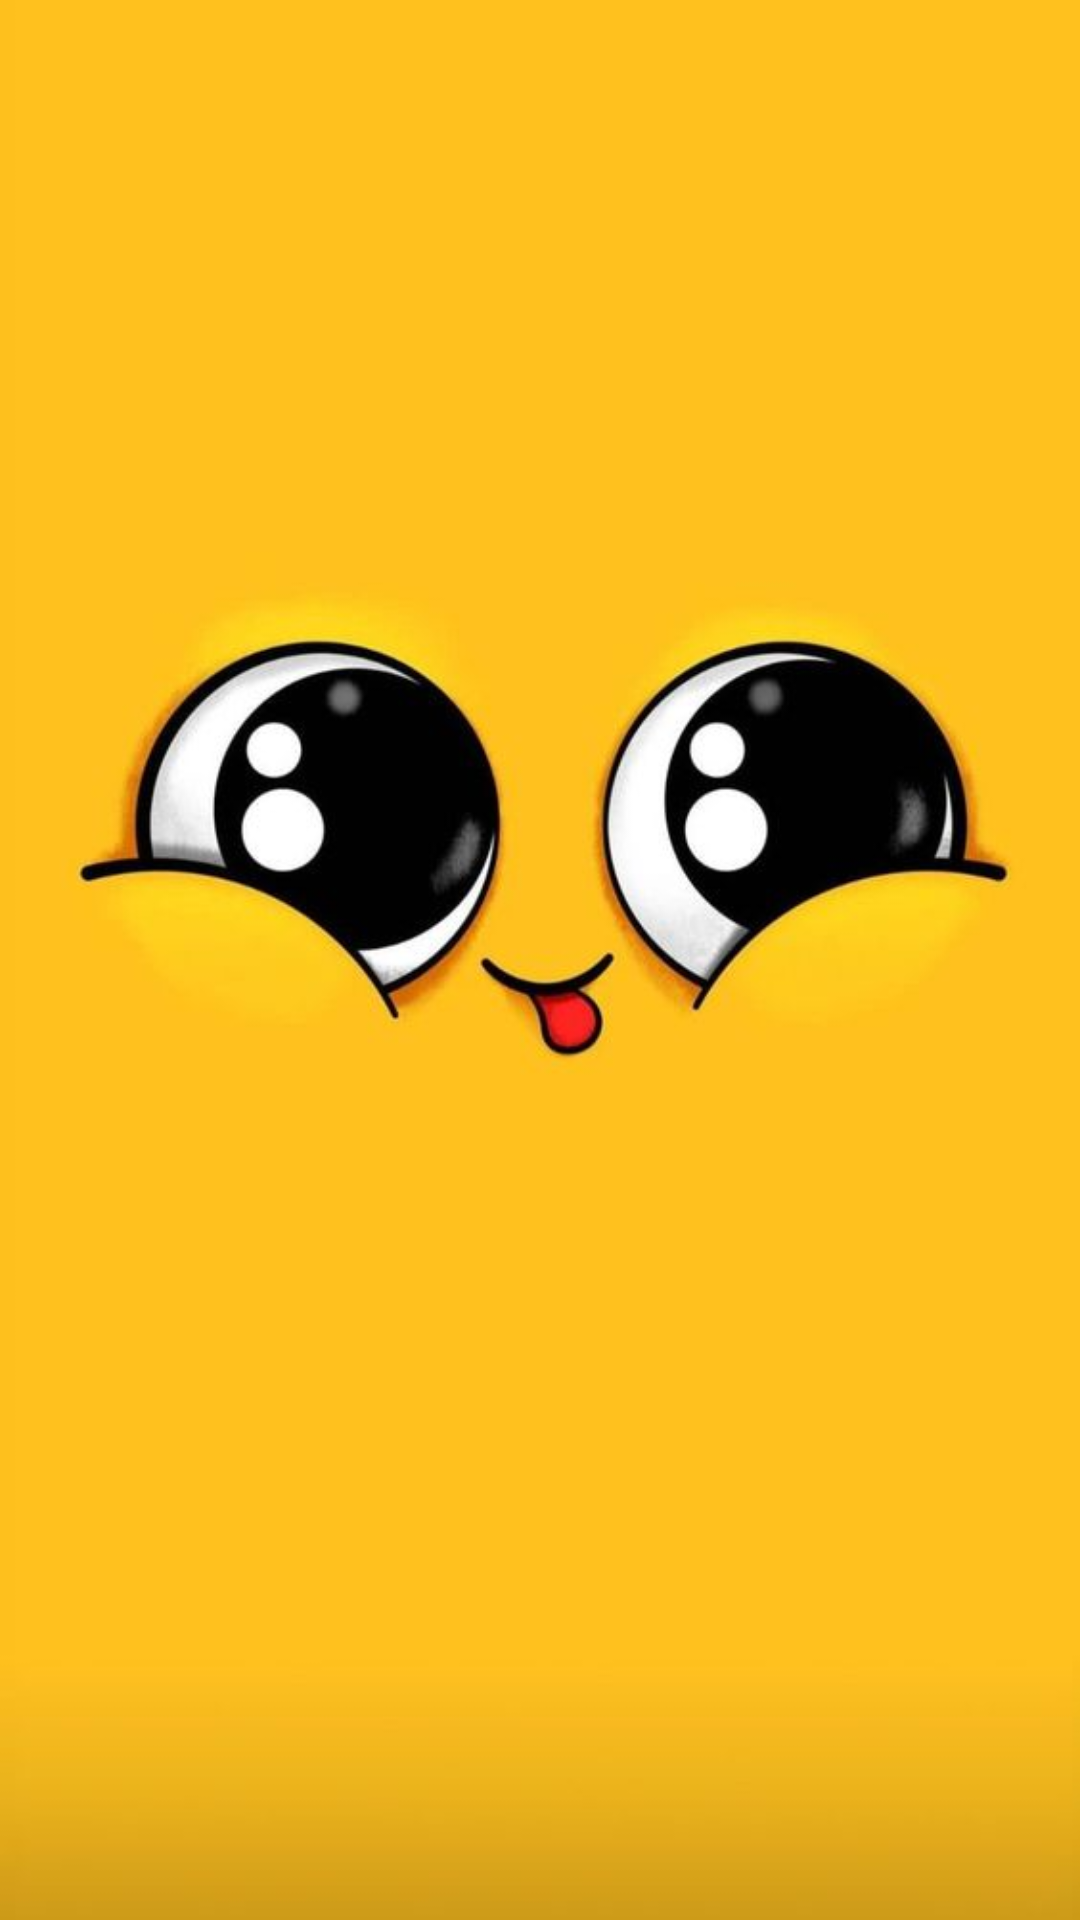

The Android layout XML behind this screen, and the referenced resources:
<!-- AndroidManifest.xml: activity theme Theme.Design.Light.NoActionBar -->
<!-- res/layout/activity_hello_screen.xml -->
<?xml version="1.0" encoding="utf-8"?>
<LinearLayout xmlns:android="http://schemas.android.com/apk/res/android"
    xmlns:app="http://schemas.android.com/apk/res-auto"
    xmlns:tools="http://schemas.android.com/tools"
    android:layout_width="match_parent"
    android:layout_height="match_parent"
    android:orientation="vertical"
    tools:context=".HelloScreenActivity"
    android:background="@drawable/background_hello_screen"
    android:id="@+id/layout_hello"
   >


</LinearLayout>
<!-- resources referenced by this layout -->
<resources>
  <!-- drawable background_hello_screen: jpg bitmap (drawable-v24, 19298 bytes) -->
</resources>
